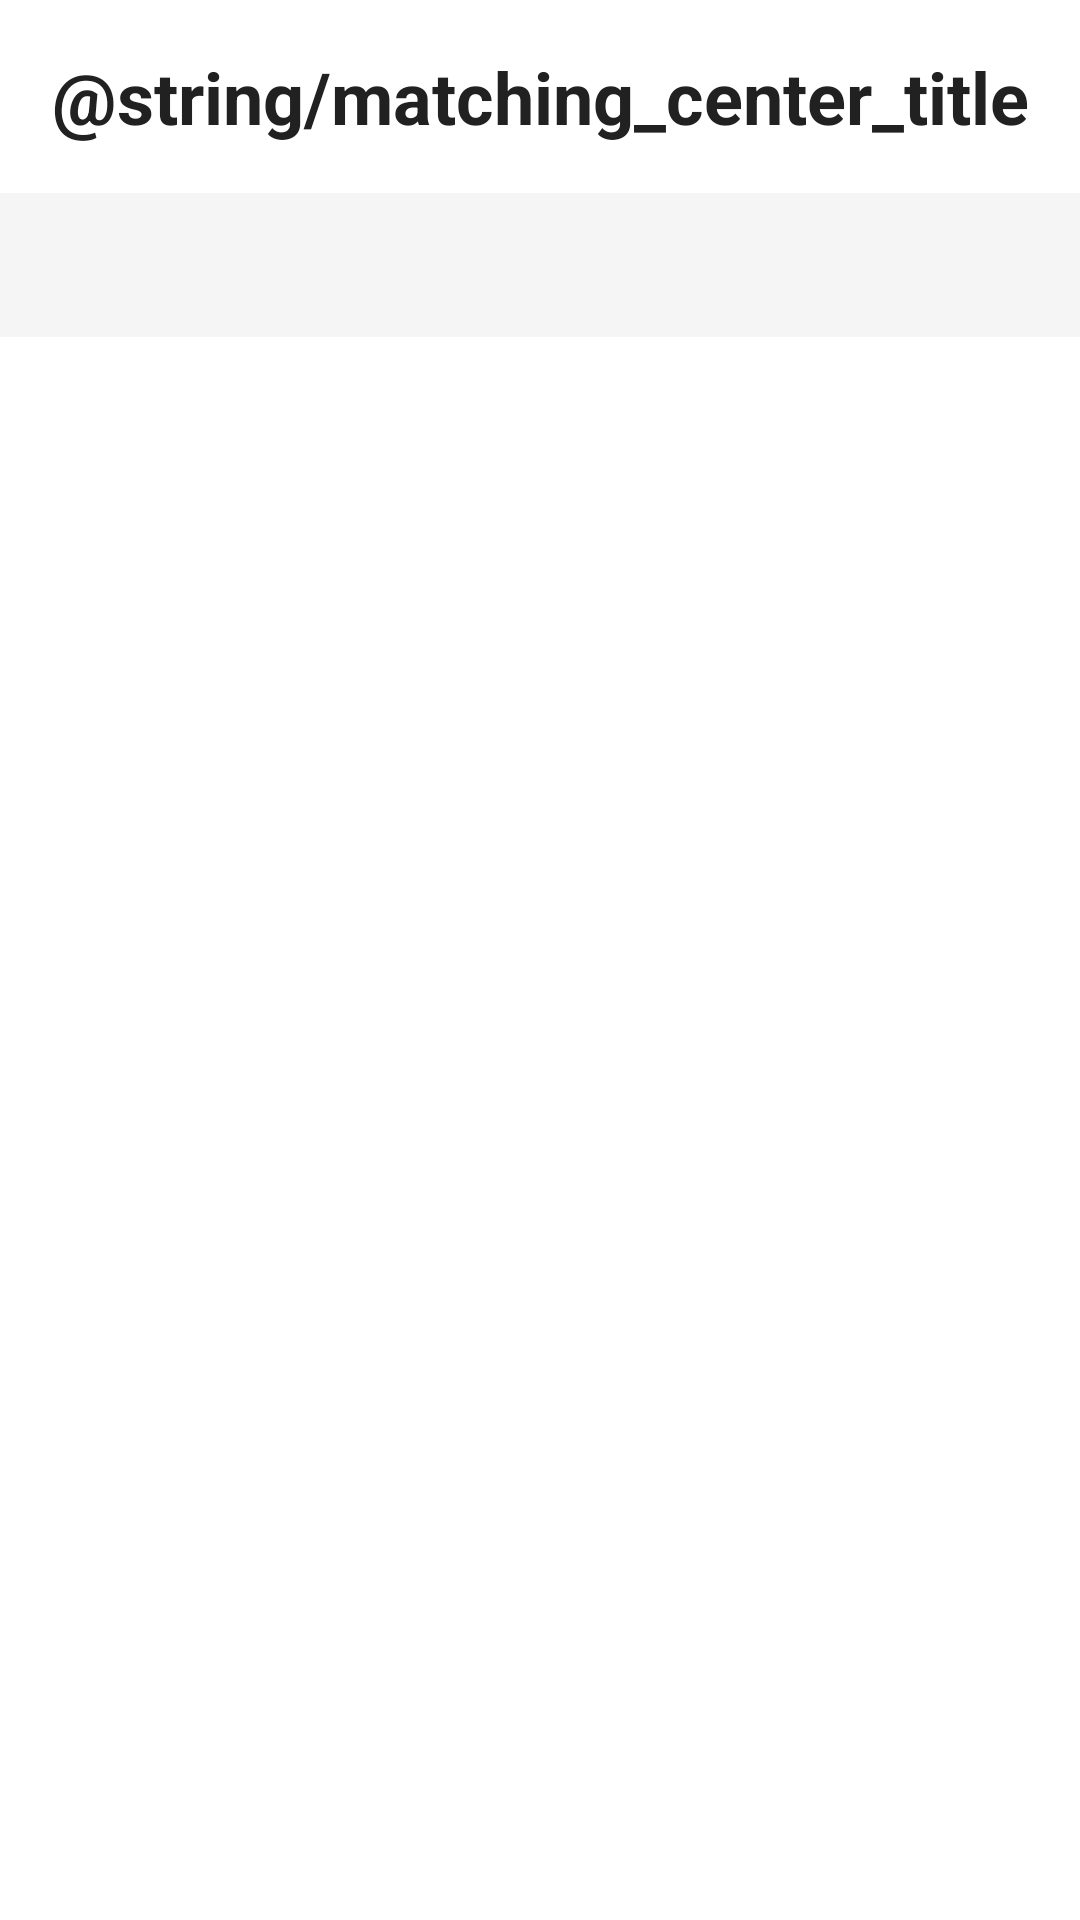

The Android layout XML behind this screen, and the referenced resources:
<!-- AndroidManifest.xml: application theme Theme.HRAutomation -->
<!-- res/layout/fragment_matching_center.xml -->
<?xml version="1.0" encoding="utf-8"?>
<LinearLayout xmlns:android="http://schemas.android.com/apk/res/android"
    xmlns:app="http://schemas.android.com/apk/res-auto"
    android:layout_width="match_parent"
    android:layout_height="match_parent"
    android:orientation="vertical"
    android:background="@color/white">

    <TextView
        android:layout_width="match_parent"
        android:layout_height="wrap_content"
        android:text="@string/matching_center_title"
        android:textSize="24sp"
        android:textStyle="bold"
        android:textColor="@color/text_primary"
        android:padding="16dp"
        android:gravity="center" />

    <com.google.android.material.tabs.TabLayout
        android:id="@+id/tab_layout"
        android:layout_width="match_parent"
        android:layout_height="wrap_content"
        app:tabMode="fixed"
        app:tabGravity="fill"
        app:tabIndicatorColor="@color/primary"
        app:tabSelectedTextColor="@color/primary"
        app:tabTextColor="@color/text_secondary"
        android:background="@color/gray_light" />

    <androidx.viewpager2.widget.ViewPager2
        android:id="@+id/view_pager"
        android:layout_width="match_parent"
        android:layout_height="0dp"
        android:layout_weight="1" />

</LinearLayout>
<!-- resources referenced by this layout -->
<resources>
  <color name="gray_light">#F5F5F5</color>
  <color name="primary">#2196F3</color>
  <color name="text_primary">#212121</color>
  <color name="text_secondary">#757575</color>
  <color name="white">#FFFFFF</color>
  <style name="Theme.HRAutomation" parent="Theme.MaterialComponents.DayNight.DarkActionBar">
          <item name="colorPrimary">@color/primary</item>
          <item name="colorPrimaryDark">@color/primary_dark</item>
          <item name="colorAccent">@color/accent</item>
          <item name="android:windowBackground">@color/gray_light</item>
          
          <item name="android:statusBarColor">@color/primary_dark</item>
          <item name="android:navigationBarColor">@color/gray_light</item>
          
          <item name="android:windowOptOutEdgeToEdgeEnforcement">true</item>
      </style>
  <color name="primary_dark">#1976D2</color>
  <color name="accent">#FF5722</color>
</resources>
